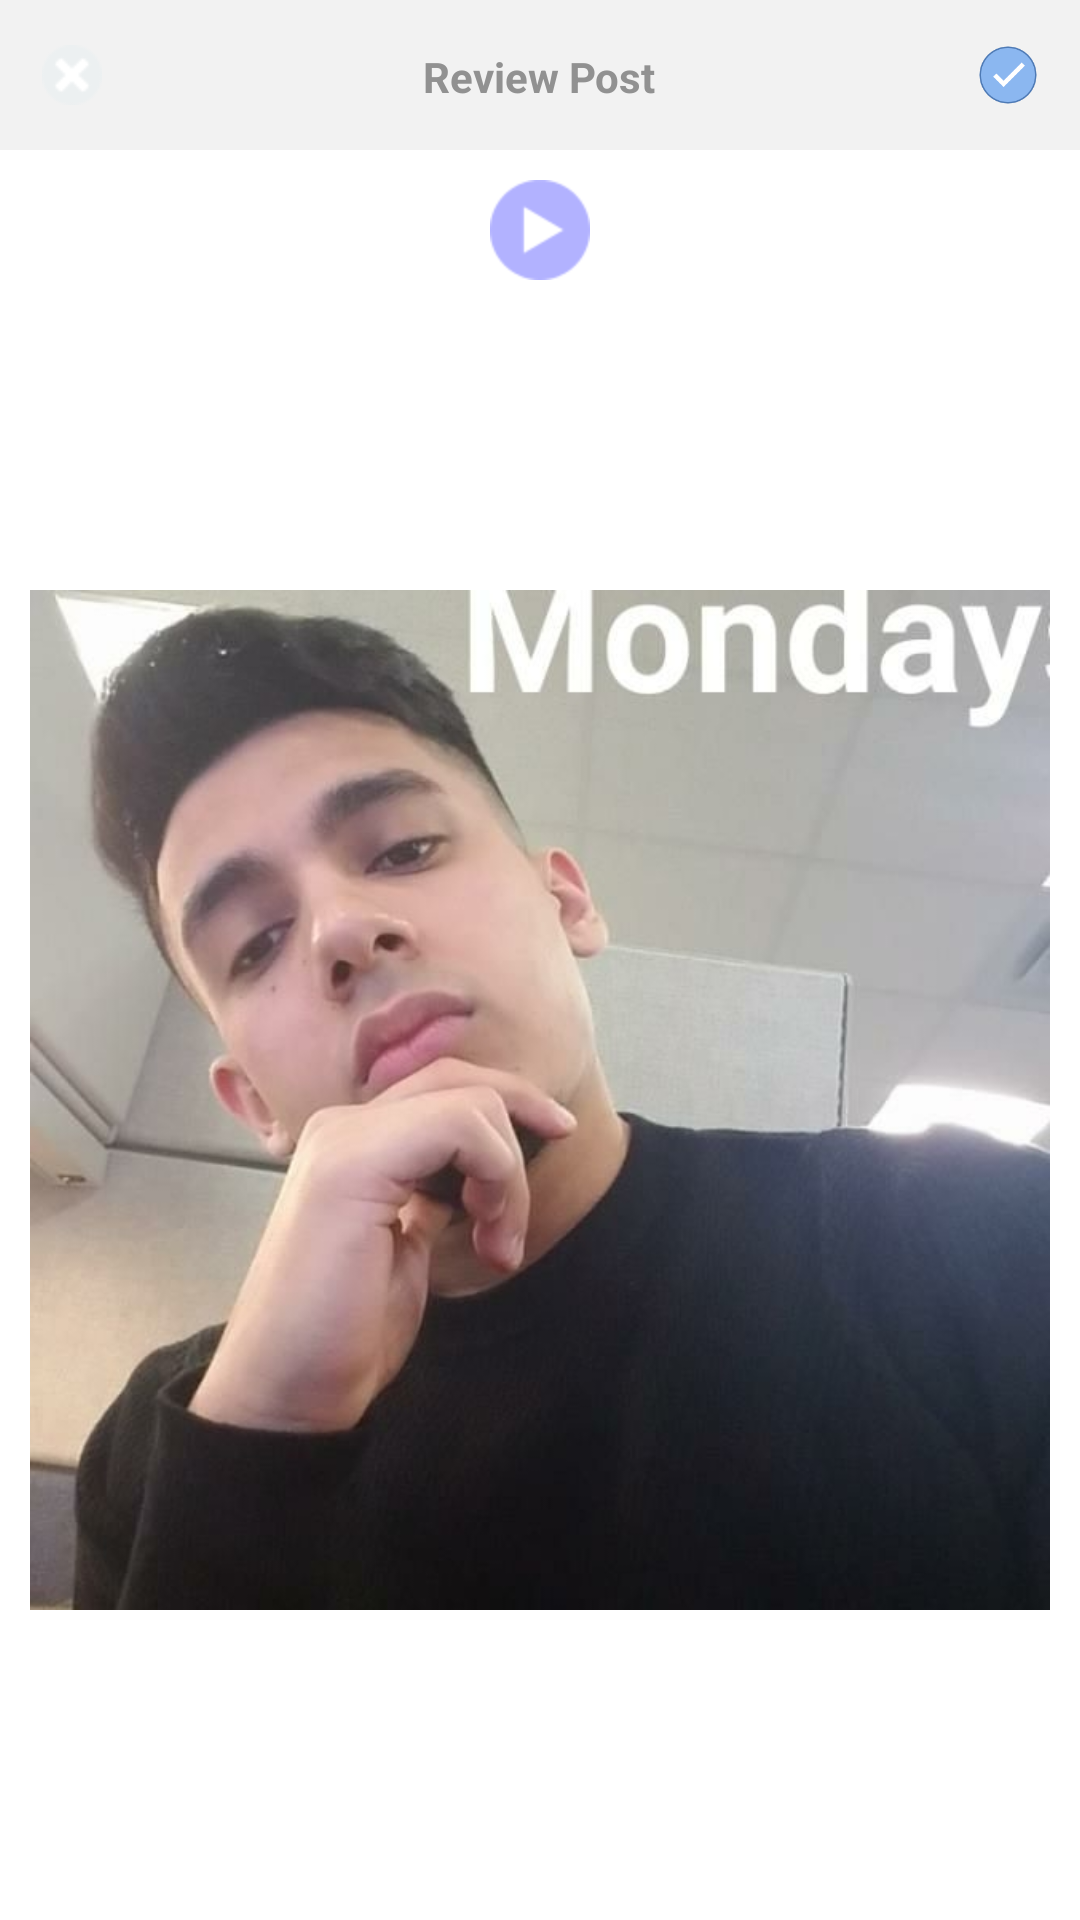

The Android layout XML behind this screen, and the referenced resources:
<!-- AndroidManifest.xml: application theme AppTheme -->
<!-- res/layout/imagepost_view.xml -->
<?xml version="1.0" encoding="utf-8"?>
<RelativeLayout xmlns:android="http://schemas.android.com/apk/res/android"
    android:layout_margin="30dp"
    android:id="@+id/settingsmainholderRL"
    android:layout_width="fill_parent"
    android:layout_height="fill_parent"
    android:background="@drawable/roundrectangle_solidcolor">

   <RelativeLayout
    android:focusable="true"
    android:id="@+id/topbarRL"
    android:layout_width="fill_parent"
    android:layout_height="50dp"
    android:background="#f2f2f2">

    <ImageView
        android:id="@+id/saveIV"
        android:layout_width="20dp"
        android:layout_height="20dp"
        android:layout_alignBottom="@+id/newpostTV"
        android:layout_alignParentEnd="true"
        android:layout_alignParentRight="true"
        android:layout_marginEnd="14dp"
        android:layout_marginRight="14dp"
        android:src="@mipmap/check" />


    <TextView
        android:textColor="#919191"
        android:textStyle="bold"
        android:selectAllOnFocus="false"
        android:linksClickable="false"
        android:autoLink="all"
        android:id="@+id/newpostTV"
        android:layout_width="wrap_content"
        android:layout_height="wrap_content"
        android:layout_centerHorizontal="true"
        android:layout_marginTop="16dp"
        android:text="Review Post" />

    <ImageView
        android:id="@+id/closeIV"
        android:layout_width="20dp"
        android:layout_height="20dp"
        android:layout_alignBottom="@+id/newpostTV"
        android:layout_alignParentLeft="true"
        android:layout_alignParentStart="true"
        android:layout_marginLeft="14dp"
        android:layout_marginStart="14dp"
        android:src="@mipmap/close" />


</RelativeLayout>


    <ImageView
        android:id="@+id/playIV"
        android:layout_width="wrap_content"
        android:layout_height="wrap_content"
        android:layout_below="@+id/topbarRL"
        android:layout_centerHorizontal="true"
        android:layout_marginTop="10dp"
        android:src="@mipmap/profileplay" />


    <ImageView
        android:visibility="invisible"
        android:id="@+id/stopIV"
        android:layout_width="wrap_content"
        android:layout_height="wrap_content"
        android:layout_alignLeft="@+id/playIV"
        android:layout_alignStart="@+id/playIV"
        android:layout_alignTop="@+id/playIV"
        android:src="@mipmap/profilestop" />


    <ImageView
        android:src="@mipmap/mohsin"
        android:id="@+id/imageholderIV"
        android:layout_margin="10dp"
        android:layout_below="@+id/playIV"
        android:layout_width="match_parent"
        android:layout_height="match_parent" />




</RelativeLayout>
<!-- resources referenced by this layout -->
<resources>
  <!-- drawable roundrectangle_solidcolor (drawable) -->
  <?xml version="1.0" encoding="utf-8"?>
  <shape xmlns:android="http://schemas.android.com/apk/res/android" android:shape="rectangle" >
      <solid android:color="#ffffff"/> 
      <corners
          android:bottomRightRadius="10dp"
          android:bottomLeftRadius="10dp"
          android:topLeftRadius="10dp"
          android:topRightRadius="10dp"/>
  </shape>
  <!-- mipmap check: png bitmap (mipmap-hdpi, 2959 bytes) -->
  <!-- mipmap close: png bitmap (mipmap-hdpi, 870 bytes) -->
  <!-- mipmap mohsin: png bitmap (mipmap-hdpi, 436060 bytes) -->
  <!-- mipmap profileplay: png bitmap (mipmap-hdpi, 1325 bytes) -->
  <!-- mipmap profilestop: png bitmap (mipmap-hdpi, 765 bytes) -->
  <style name="AppTheme" parent="Theme.AppCompat.Light.NoActionBar">
          
          <item name="android:windowBackground">@null</item>
          <item name="colorPrimary">@color/colorPrimary</item>
          <item name="colorPrimaryDark">@color/colorPrimaryDark</item>
          <item name="colorAccent">@color/colorAccent</item>
      </style>
  <!-- not gathered from this repository: default colours our renderer supplied (Android Studio template values) -->
  <color name="colorPrimary">#FF6200EE</color>
  <color name="colorPrimaryDark">#FF3700B3</color>
  <color name="colorAccent">#FF03DAC5</color>
</resources>
